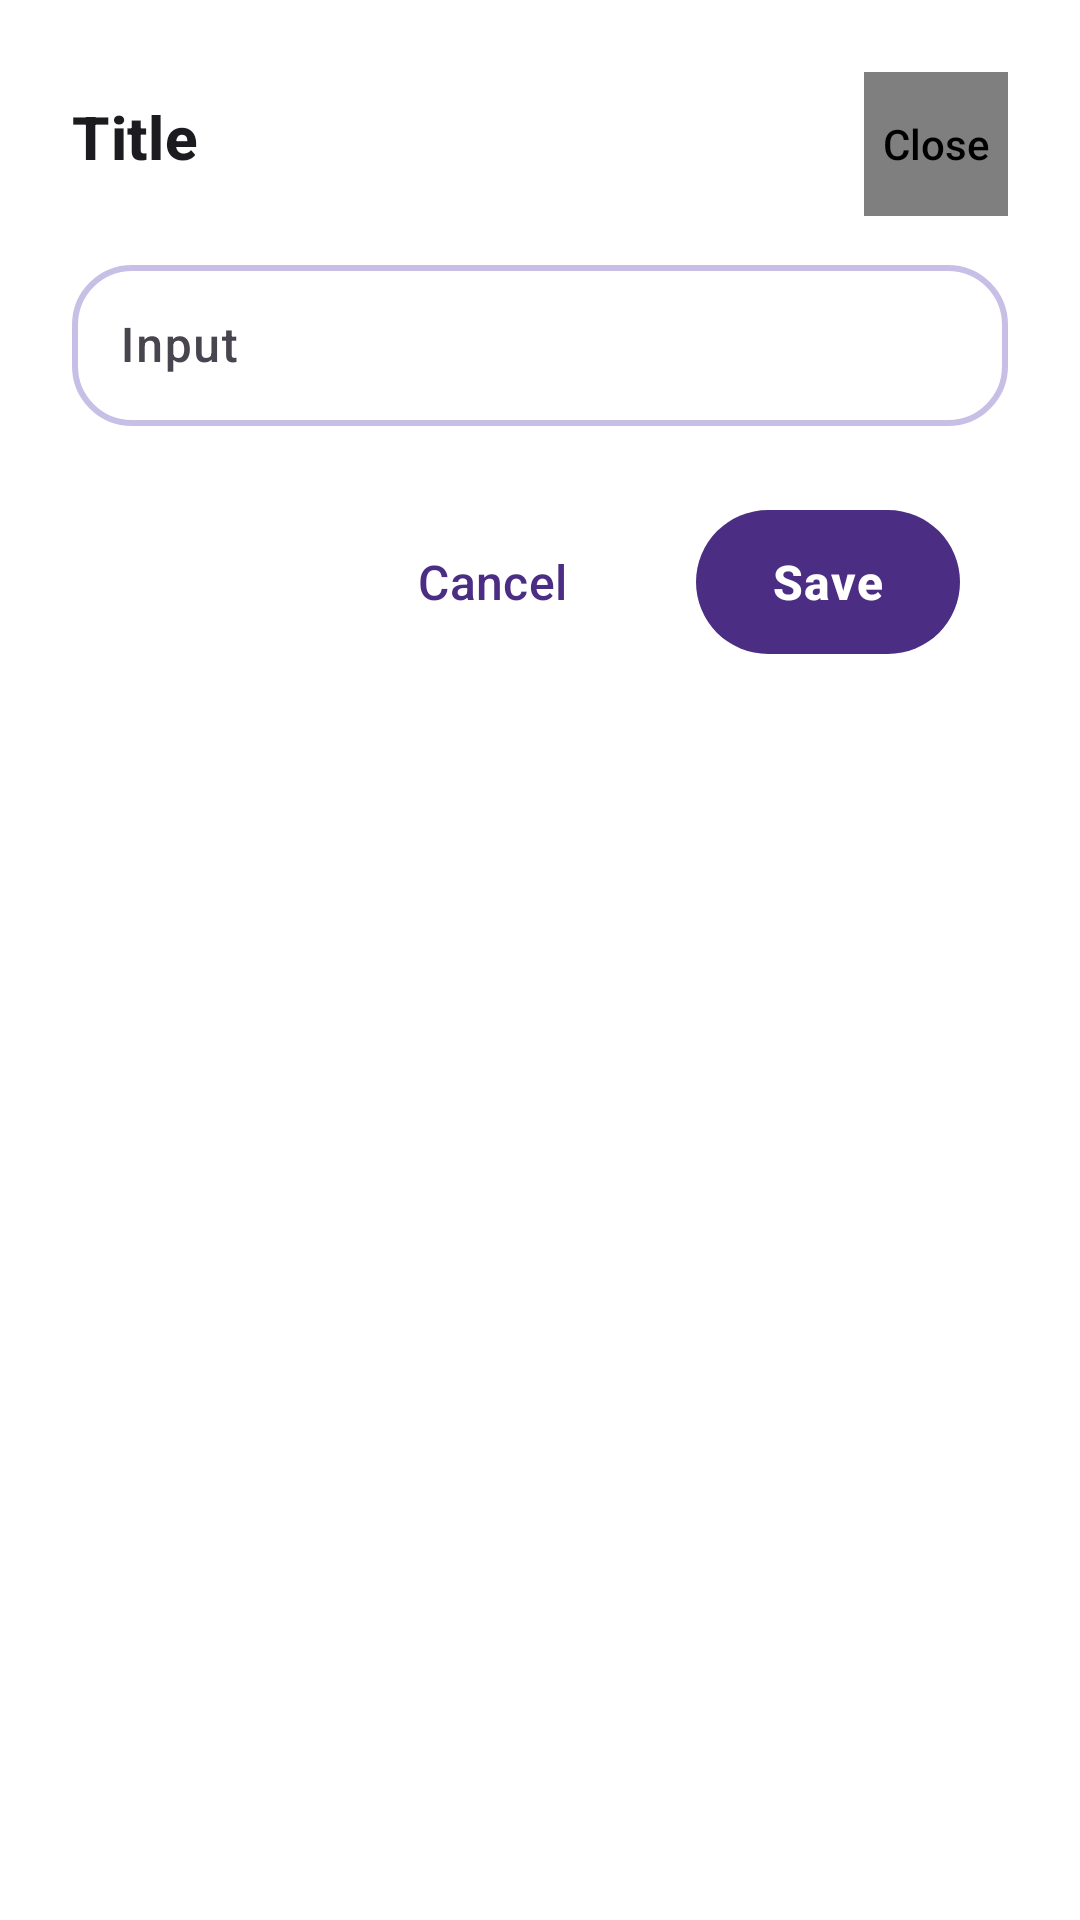

Reconstruct the res/layout file that produces this screen, plus the resources it refers to.
<!-- AndroidManifest.xml: application theme Theme.MoodTune -->
<!-- res/layout/dialog_moodtune.xml -->
<?xml version="1.0" encoding="utf-8"?>
<androidx.constraintlayout.widget.ConstraintLayout xmlns:android="http://schemas.android.com/apk/res/android"
    xmlns:app="http://schemas.android.com/apk/res-auto"
    android:layout_width="match_parent"
    android:layout_height="wrap_content"
    android:background="@color/md_theme_surface"
    android:padding="24dp">

    <com.google.android.material.iconbutton.IconButton
        android:id="@+id/btnClose"
        android:layout_width="48dp"
        android:layout_height="48dp"
        android:contentDescription="Close"
        app:icon="@android:drawable/ic_menu_close_clear_cancel"
        app:iconTint="@color/md_theme_onSurfaceVariant"
        app:layout_constraintTop_toTopOf="parent"
        app:layout_constraintEnd_toEndOf="parent" />

    <TextView
        android:id="@+id/tvDialogTitle"
        android:layout_width="0dp"
        android:layout_height="wrap_content"
        android:text="Title"
        style="@style/Widget.MoodTune.TextView.SectionTitle"
        android:layout_marginTop="8dp"
        android:layout_marginEnd="48dp"
        app:layout_constraintTop_toTopOf="parent"
        app:layout_constraintStart_toStartOf="parent"
        app:layout_constraintEnd_toStartOf="@id/btnClose" />

    <com.google.android.material.textfield.TextInputLayout
        android:id="@+id/tilInput"
        style="@style/Widget.MoodTune.TextInputLayout"
        android:layout_width="0dp"
        android:layout_height="wrap_content"
        android:hint="Input"
        android:layout_marginTop="24dp"
        app:layout_constraintTop_toBottomOf="@id/tvDialogTitle"
        app:layout_constraintStart_toStartOf="parent"
        app:layout_constraintEnd_toEndOf="parent">

        <com.google.android.material.textfield.TextInputEditText
            android:id="@+id/etInput"
            style="@style/Widget.MoodTune.TextInputEditText"
            android:layout_width="match_parent"
            android:layout_height="wrap_content" />

    </com.google.android.material.textfield.TextInputLayout>

    <LinearLayout
        android:id="@+id/llButtons"
        android:layout_width="0dp"
        android:layout_height="wrap_content"
        android:orientation="horizontal"
        android:gravity="end"
        android:layout_marginTop="24dp"
        app:layout_constraintTop_toBottomOf="@id/tilInput"
        app:layout_constraintStart_toStartOf="parent"
        app:layout_constraintEnd_toEndOf="parent">

        <com.google.android.material.button.MaterialButton
            android:id="@+id/btnCancel"
            style="@style/Widget.MoodTune.Button.Text"
            android:layout_width="wrap_content"
            android:layout_height="wrap_content"
            android:text="Cancel"
            android:layout_marginEnd="8dp" />

        <com.google.android.material.button.MaterialButton
            android:id="@+id/btnSave"
            style="@style/Widget.MoodTune.Button.Primary"
            android:layout_width="wrap_content"
            android:layout_height="wrap_content"
            android:text="Save" />

    </LinearLayout>

</androidx.constraintlayout.widget.ConstraintLayout>
<!-- resources referenced by this layout -->
<resources>
  <color name="md_theme_onSurfaceVariant">#49454F</color>
  <color name="md_theme_surface">#FFFFFF</color>
  <style name="Widget.MoodTune.Button.Primary" parent="Widget.Material3.Button">
          <item name="android:layout_height">56dp</item>
          <item name="android:layout_marginHorizontal">16dp</item>
          <item name="android:minHeight">56dp</item>
          <item name="cornerRadius">28dp</item>
          <item name="android:textSize">16sp</item>
          <item name="android:textStyle">bold</item>
          <item name="android:fontFamily">sans-serif-medium</item>
          <item name="android:letterSpacing">0.02</item>
      </style>
  <style name="Widget.MoodTune.Button.Text" parent="Widget.Material3.Button.TextButton">
          <item name="android:layout_height">56dp</item>
          <item name="android:minHeight">56dp</item>
          <item name="cornerRadius">28dp</item>
          <item name="android:textSize">16sp</item>
          <item name="android:fontFamily">sans-serif-medium</item>
      </style>
  <style name="Widget.MoodTune.TextInputEditText" parent="Widget.Material3.TextInputEditText.OutlinedBox">
          <item name="android:textSize">16sp</item>
          <item name="android:fontFamily">sans-serif-medium</item>
          <item name="android:paddingStart">16dp</item>
          <item name="android:paddingEnd">16dp</item>
          <item name="android:paddingTop">16dp</item>
          <item name="android:paddingBottom">16dp</item>
      </style>
  <style name="Widget.MoodTune.TextInputLayout" parent="Widget.Material3.TextInputLayout.OutlinedBox">
          <item name="boxCornerRadiusTopStart">20dp</item>
          <item name="boxCornerRadiusTopEnd">20dp</item>
          <item name="boxCornerRadiusBottomStart">20dp</item>
          <item name="boxCornerRadiusBottomEnd">20dp</item>
          <item name="boxStrokeWidth">2dp</item>
          <item name="boxStrokeWidthFocused">2dp</item>
          <item name="hintTextColor">@color/md_theme_onSurfaceVariant</item>
          <item name="android:textColorHint">@color/md_theme_onSurfaceVariant</item>
          <item name="android:textSize">16sp</item>
          <item name="android:fontFamily">sans-serif-medium</item>
      </style>
  <style name="Widget.MoodTune.TextView.SectionTitle" parent="TextAppearance.Material3.TitleMedium">
          <item name="android:textSize">20sp</item>
          <item name="android:textStyle">bold</item>
          <item name="android:fontFamily">sans-serif-medium</item>
          <item name="android:textColor">@color/md_theme_onSurface</item>
      </style>
  <color name="md_theme_onSurface">#1C1B1F</color>
  <color name="md_theme_primary">#4B2E83</color>
  <color name="md_theme_onPrimary">#FFFFFF</color>
  <color name="md_theme_primaryContainer">#E8E3F3</color>
  <color name="md_theme_onPrimaryContainer">#1A0D2E</color>
  <color name="md_theme_secondary">#4A6FA5</color>
  <color name="md_theme_onSecondary">#FFFFFF</color>
  <color name="md_theme_secondaryContainer">#D6E3F0</color>
  <color name="md_theme_onSecondaryContainer">#0A1A2E</color>
  <color name="md_theme_tertiary">#F2A65A</color>
  <color name="md_theme_onTertiary">#FFFFFF</color>
  <color name="md_theme_tertiaryContainer">#FFE0C2</color>
  <color name="md_theme_onTertiaryContainer">#3D1F00</color>
  <color name="md_theme_error">#BA1A1A</color>
  <color name="md_theme_onError">#FFFFFF</color>
  <color name="md_theme_errorContainer">#FFDAD6</color>
  <color name="md_theme_onErrorContainer">#410002</color>
  <color name="md_theme_background">#F6F4FA</color>
  <color name="md_theme_onBackground">#1C1B1F</color>
  <color name="md_theme_surfaceVariant">#E8E3F3</color>
  <color name="md_theme_outline">#C7BFE6</color>
  <color name="md_theme_outlineVariant">#CAC4D0</color>
</resources>
